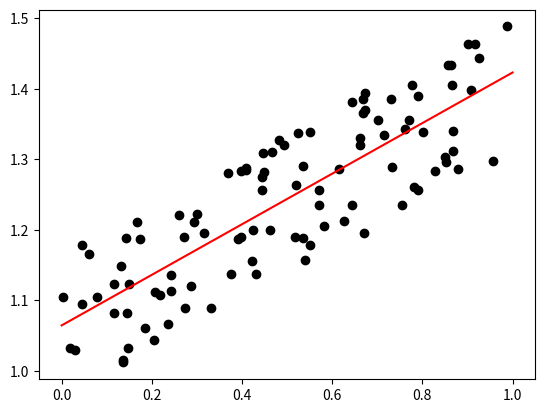

Reproduce this figure in Python.
#kendim oluşturduğum linear regression kodu
#L2 (MSE) error
import numpy as np
import matplotlib.pyplot as plt

#np.random.seed(0)
def data_generator(N):
    X,noise = np.random.rand(2,N)
    m,b=np.random.rand(2,1)
    print(f'initial weight and bias for data creation:{m},{b}')
    y=m*X+b
    y+= noise/5
    return X,y 
N=100
d=data_generator(N)
x=d[0]
y=d[1]  
  
def calculate_error(m,b,d):
    y=d[1]
    x=d[0] 
    disagrement=0
    for i in range(len(x)):
        disagrement += (y[i]-m*x[i]-b)**2
    return disagrement/len(x)    

def descent(m,b,d,l):
    x=d[0]
    y=d[1]
    dEm=0
    dEb=0
    for i in range(len(x)):
        dEm += x[i] * (y[i] - m*x[i] - b)
        dEb += y[i] - m*x[i] - b
    dEb = -(dEb/len(x))*2  
    dEm= -(dEm/len(x))*2   
    m = m - l*dEm
    b = b - l*dEb
    return m, b

def linear_regression(d,l,max_iter):
    m=0
    b=0
    for i in range(max_iter):
        m,b=descent(m,b,d,l)
    return m,b
    
m,b=linear_regression(d,0.01,10000)

print(f'{float(m),float(b)} error:{calculate_error(m,b,d)}')
t=np.linspace(0,1,100)
z=m*t+b
plt.scatter(x,y,color='black')
plt.plot(t,z,color='red')
plt.show()
np.random.seed(0)
n_samples_per_class = 50